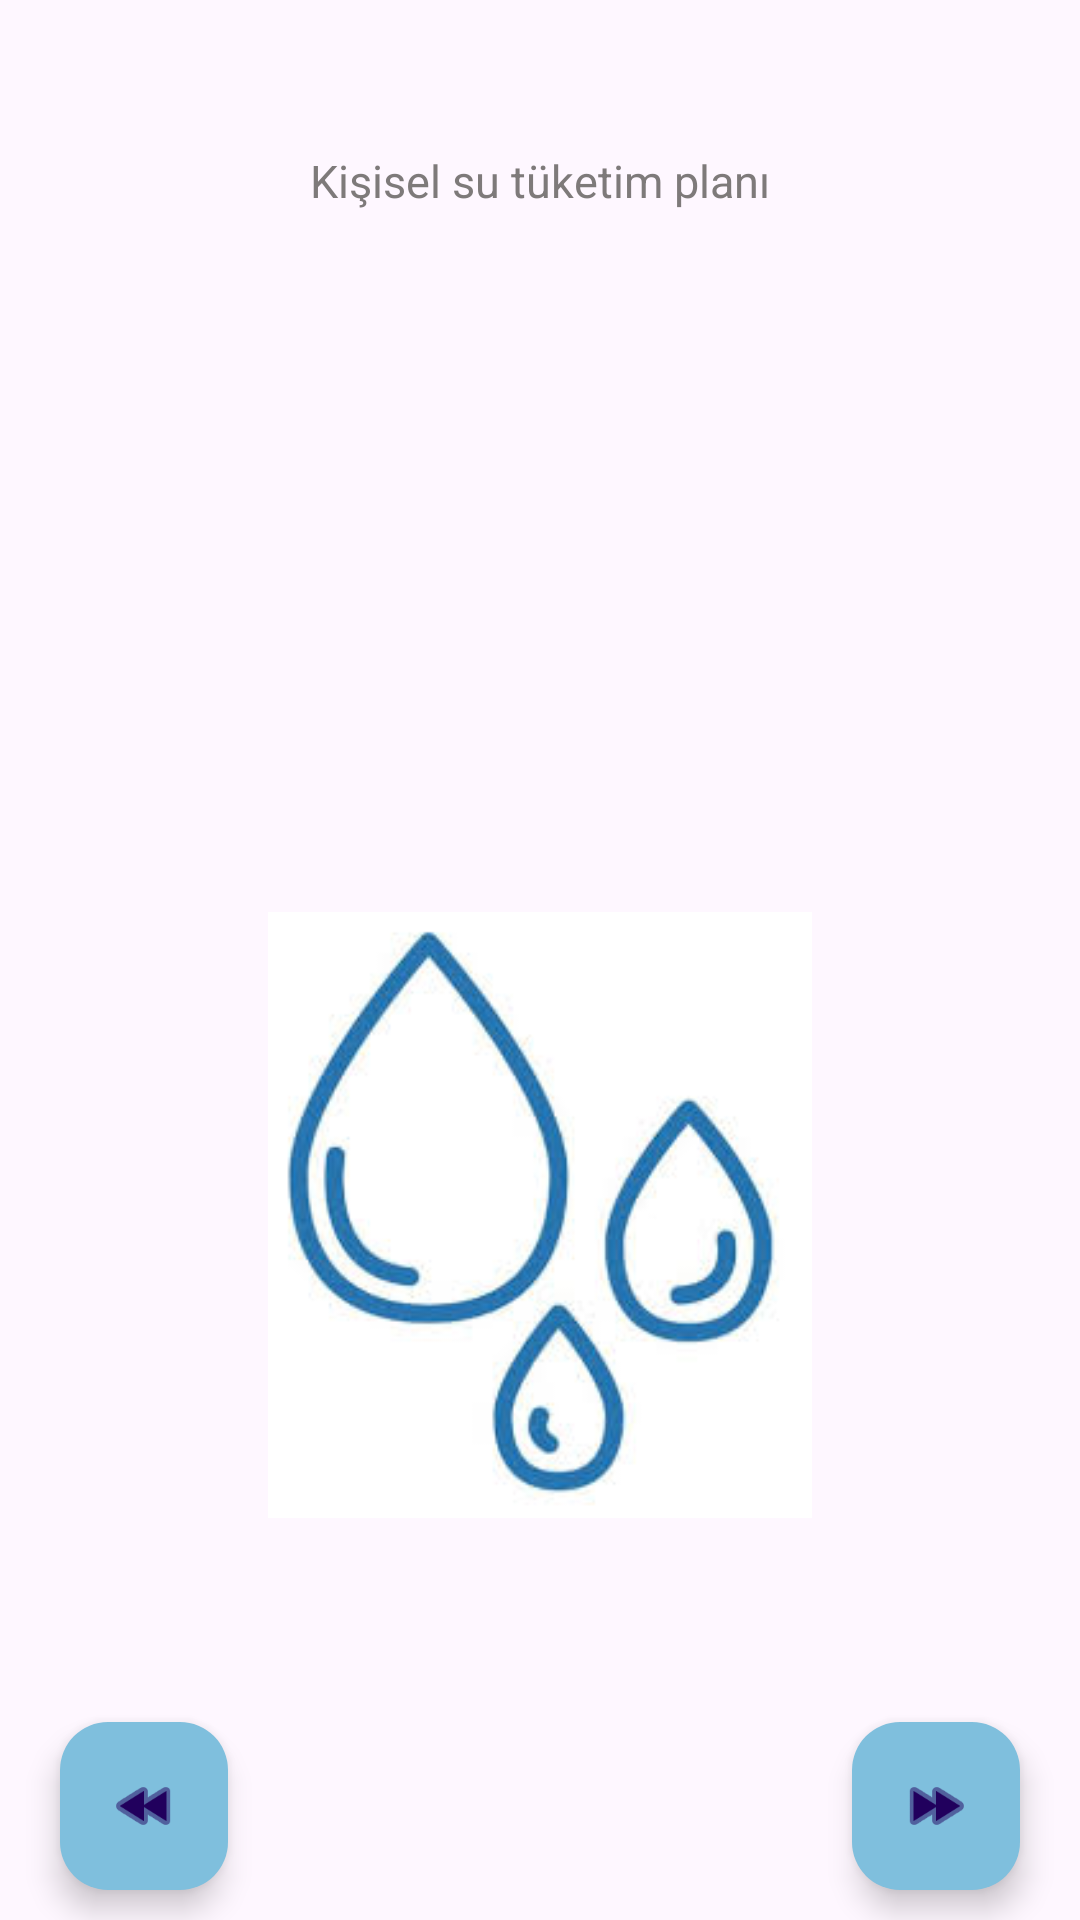

Produce the Android XML layout that renders to this screen, including the resource entries it uses.
<!-- AndroidManifest.xml: application theme Theme.SuIcmeHatirlaticisi -->
<!-- res/layout/fragment_hesap.xml -->
<?xml version="1.0" encoding="utf-8"?>
<androidx.constraintlayout.widget.ConstraintLayout
    xmlns:android="http://schemas.android.com/apk/res/android"
    xmlns:app="http://schemas.android.com/apk/res-auto"
    xmlns:tools="http://schemas.android.com/tools"
    android:layout_width="match_parent"
    android:layout_height="match_parent"
    tools:context=".view.HesapFragment">

    <TextView
        android:id="@+id/baslikView"
        android:layout_width="wrap_content"
        android:layout_height="wrap_content"
        android:layout_marginTop="50dp"
        android:text="Kişisel su tüketim planı"
        android:textSize="15dp"
        android:textColor="#7E7A7A"
        app:layout_constraintEnd_toEndOf="parent"
        app:layout_constraintStart_toStartOf="parent"
        app:layout_constraintTop_toTopOf="parent" />

    <TextView
        android:id="@+id/hesapTextView"
        android:layout_width="wrap_content"
        android:layout_height="wrap_content"
        android:layout_marginTop="150dp"
        android:gravity="center"
        android:textSize="25sp"
        app:layout_constraintEnd_toEndOf="parent"
        app:layout_constraintHorizontal_bias="0.498"
        app:layout_constraintStart_toStartOf="parent"
        app:layout_constraintTop_toBottomOf="@+id/baslikView" />

    <ImageView
        android:id="@+id/suImageView"
        android:layout_width="232dp"
        android:layout_height="202dp"
        android:layout_marginTop="50dp"
        android:src="@drawable/su"
        app:layout_constraintEnd_toEndOf="parent"
        app:layout_constraintStart_toStartOf="parent"
        app:layout_constraintTop_toBottomOf="@+id/hesapTextView" />

    <com.google.android.material.floatingactionbutton.FloatingActionButton
        android:id="@+id/geriButton"
        android:layout_width="wrap_content"
        android:layout_height="wrap_content"
        android:layout_marginStart="20dp"
        android:layout_marginBottom="10dp"
        android:clickable="true"
        android:src="@android:drawable/ic_media_rew"
        app:backgroundTint="#7FBFDD"
        app:layout_constraintBottom_toBottomOf="parent"
        app:layout_constraintStart_toStartOf="parent" />

    <com.google.android.material.floatingactionbutton.FloatingActionButton
        android:id="@+id/takipButton"
        android:layout_width="wrap_content"
        android:layout_height="wrap_content"
        android:layout_marginEnd="20dp"
        android:clickable="true"
        android:src="@android:drawable/ic_media_ff"
        app:backgroundTint="#7FBFDD"
        app:layout_constraintEnd_toEndOf="parent"
        app:layout_constraintTop_toTopOf="@+id/geriButton" />

</androidx.constraintlayout.widget.ConstraintLayout>
<!-- resources referenced by this layout -->
<resources>
  <!-- drawable su: jpg bitmap (drawable, 7734 bytes) -->
  <style name="Theme.SuIcmeHatirlaticisi" parent="Base.Theme.SuIcmeHatirlaticisi" />
  <style name="Base.Theme.SuIcmeHatirlaticisi" parent="Theme.Material3.DayNight.NoActionBar">
          
          
          <item name="colorPrimary">@color/your_light_primary_color</item>
  
          
          <item name="colorPrimaryVariant">@color/your_dark_primary_color</item>
  
          
          <item name="colorOnPrimary">@android:color/white</item>
      </style>
  <color name="your_light_primary_color">#242A2B</color>
  <color name="your_dark_primary_color">#5D6061</color>
</resources>
